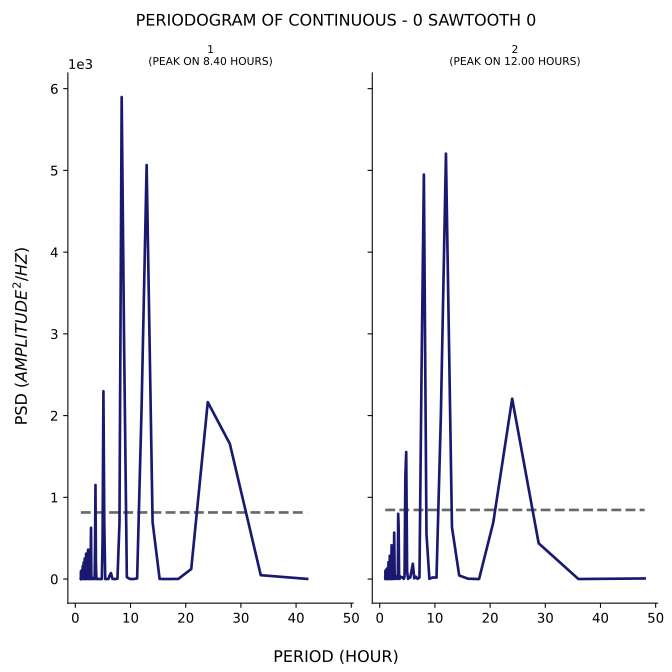

The data file committed next to this chart (first rows):
test, period, psd
1, 42.0, 1.725
1, 33.6, 47.27
1, 28.0, 1654
1, 24.0, 2165
1, 21.0, 122.2
1, 18.67, 1.742
1, 16.8, 0.2617
1, 15.27, 1.251
1, 14.0, 698.1
1, 12.92, 5065
1, 12.0, 2079
1, 11.2, 7.484
1, 10.5, 0.06163
1, 9.882, 0.9572
1, 9.333, 22.97
1, 8.842, 2854
1, 8.4, 5898
1, 8.0, 689.3
1, 7.636, 4.457
1, 7.304, 0.6949
1, 7.0, 0.1391
1, 6.72, 3.333
1, 6.462, 73.05
1, 6.222, 44.7
1, 6.0, 0.7116
1, 5.793, 0.05542
1, 5.6, 0.1522
1, 5.419, 0.6483
1, 5.25, 676.1
1, 5.091, 2298
1, 4.941, 489.3
1, 4.8, 0.5779
1, 4.667, 0.2201
1, 4.541, 0.1551
1, 4.421, 0.1135
1, 4.308, 2.224
1, 4.2, 0.8383
1, 4.098, 0.3091
1, 4.0, 0.08484
1, 3.907, 0.04224
1, 3.818, 0.1939
1, 3.733, 201.6
1, 3.652, 1151
1, 3.574, 422.4
1, 3.5, 0.2209
1, 3.429, 0.05488
1, 3.36, 0.1203
1, 3.294, 0.1818
1, 3.231, 9.061
1, 3.17, 11.36
1, 3.111, 2.039
1, 3.055, 0.1111
1, 3.0, 0.06722
1, 2.947, 0.5393
1, 2.897, 63.25
1, 2.847, 627.3
1, 2.8, 382.8
1, 2.754, 3.269
1, 2.71, 0.1588
1, 2.667, 0.1438
... 247 more rows
